The GitHub repository KiranYBPatil/Sugarcane_Disease_Detector contains a labelled image folder "dataset" with 6 categories: bacterial blights, healthy, mosaic, red rot, rust, yellow. Examples follow, each with its label.

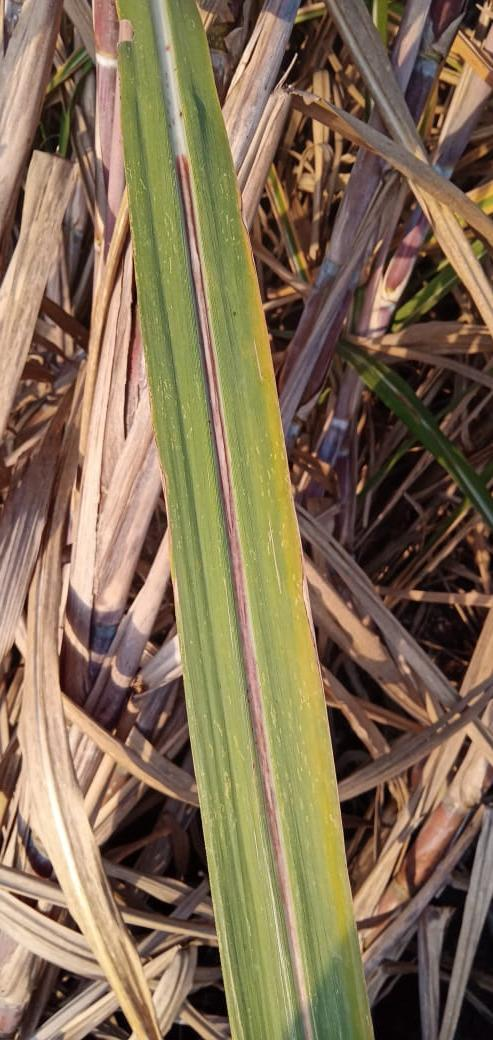
Label: red rot

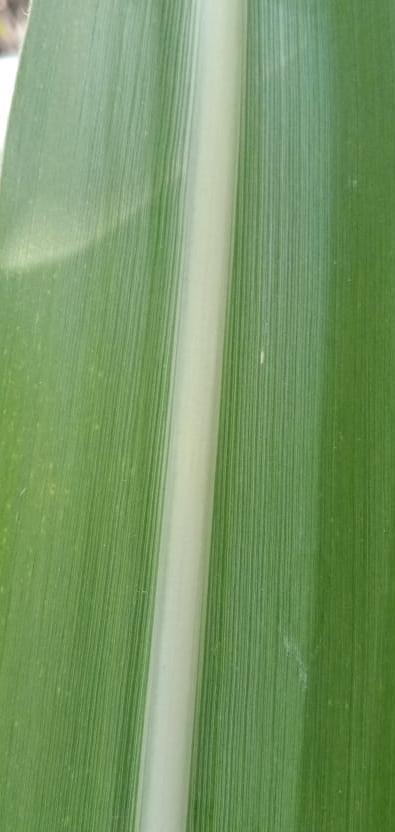
Label: healthy

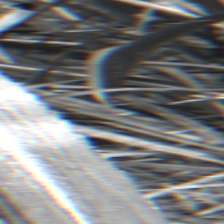
Label: bacterial blights

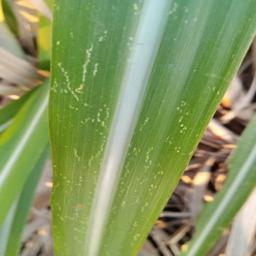
Label: mosaic

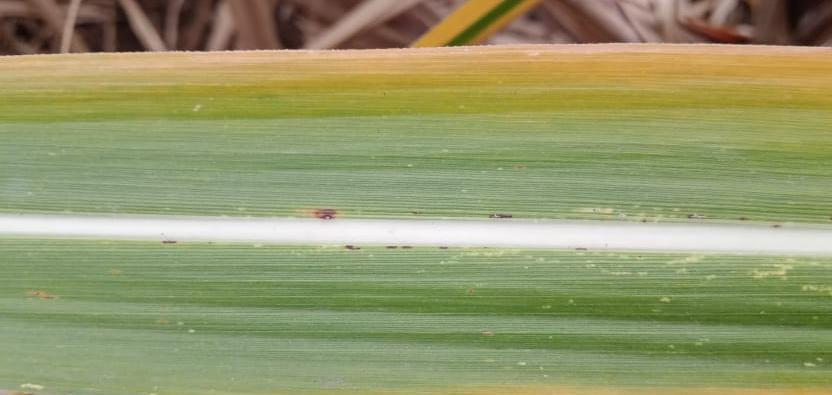
Label: yellow

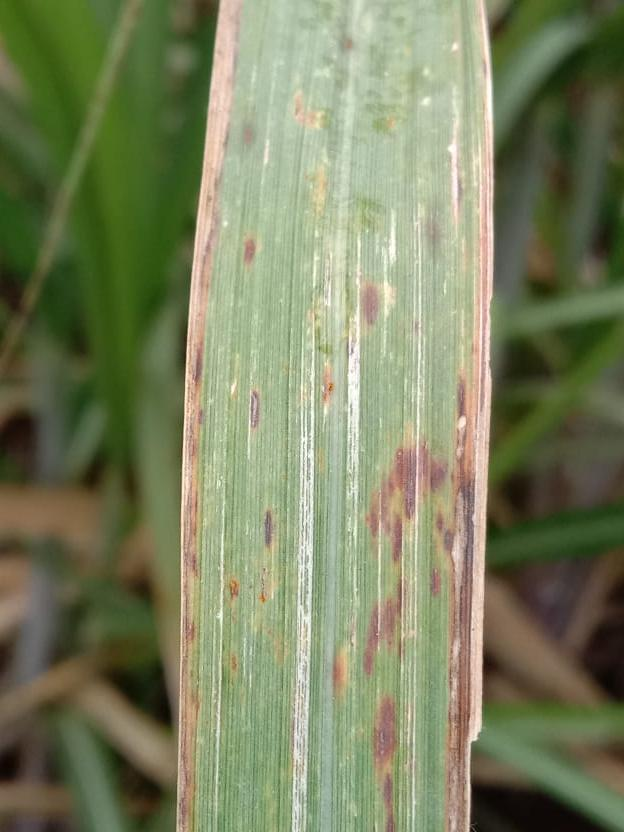
Label: rust
